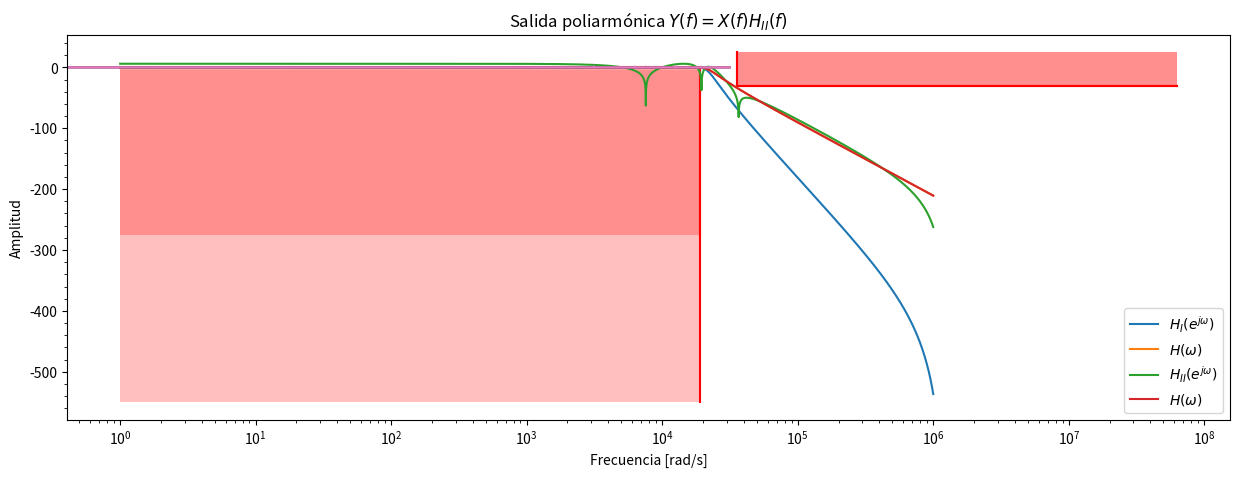

Recreate this plot in Python.
import matplotlib.pyplot as plt
import numpy as np

omega = np.logspace(0, 6, 5000)

w1=3378.84*(2*np.pi)
w2=2849.16*(2*np.pi)
w3=2263.21*(2*np.pi)

ws = 60E3*(2*np.pi)

q1=3.08
q2=0.95
q3=0.54

#Filtro analógico
Ha = 1/((1j * omega - 2*np.pi*(548.51 + 1j * 3334.02))*(1j * omega - 2*np.pi*(548.51 - 1j * 3334.02))*(1j * omega - 2*np.pi*(1499.87 + 1j * 2424.12))*(1j * omega - 2*np.pi*(1499.87 - 1j * 2424.12))*(1j * omega - 2*np.pi*(2095.56 + 1j * 854.82))*(1j * omega - 2*np.pi*(2095.56 - 1j * 854.82)))
Ha = np.abs(Ha/Ha[0])

#Filtros digitales
h1=(1 + (2*ws/(w1 *q1))*(np.exp( 1j * omega/ws) - 1)/(np.exp( 1j * omega/ws) + 1) + ((2*ws/(w1))*(np.exp( 1j * omega/ws) - 1)/(np.exp( 1j * omega/ws) + 1))**2)**(-1)
h2=(1 + (2*ws/(w2 *q2))*(np.exp( 1j * omega/ws) - 1)/(np.exp( 1j * omega/ws) + 1) + ((2*ws/(w2))*(np.exp( 1j * omega/ws) - 1)/(np.exp( 1j * omega/ws) + 1))**2)**(-1)
h3=(1 + (2*ws/(w3 *q3))*(np.exp( 1j * omega/ws) - 1)/(np.exp( 1j * omega/ws) + 1) + ((2*ws/(w3))*(np.exp( 1j * omega/ws) - 1)/(np.exp( 1j * omega/ws) + 1))**2)**(-1)
H = h1*h2*h3
hi = np.abs(H)**2
hii = np.abs(2 * np.real(H))

#Primer gráfico
plt.figure(num=1, figsize=(15, 5), dpi=80, facecolor='w', edgecolor='k')
plt.title("Comparación de módulos de filtro analógico y $H_{I}$")
plt.xlabel("Frecuencia [rad/s]")
plt.ylabel("Amplitud [dB]")

plt.plot([1, 3E3*(2*np.pi)], [-0.2, -0.2], color = 'red')                           #Plantilla banda pasante
plt.plot([3E3*(2*np.pi), 3E3*(2*np.pi)], [-0.2, -550], color = 'red')
plt.fill_between([1, 3E3*(2*np.pi)], [-550, -550], facecolor='red', alpha=0.25)
plt.fill_between([1, 3E3*(2*np.pi)], [-0.2, -0.2], color = 'white', alpha = 1)


plt.plot([5.7E3*(2*np.pi), 5.7E3*(2*np.pi)], [25, -30], color = 'red')            #Plantilla banda atenueante
plt.plot([5.7E3*(2*np.pi), 10E6*(2*np.pi)], [-30, -30], color = 'red')
plt.fill_between([5.7E3*(2*np.pi), 10E6*(2*np.pi)], [25, 25], facecolor='red', alpha=0.25)
plt.fill_between([5.7E3*(2*np.pi), 10E6*(2*np.pi)], [-30, -30], facecolor='red', alpha=0.25)

plt.semilogx(omega, 20*np.log10(hi), label = "$H_I(e^{j\omega})$")
plt.semilogx(omega, 20*np.log10(Ha), label = "$H(\omega)$")
plt.legend()
plt.minorticks_on()
plt.grid(which='major')
plt.grid(which='minor')
plt.show()

#Segundo gráfico
plt.figure(num=1, figsize=(15, 5), dpi=80, facecolor='w', edgecolor='k')
plt.title("Comparación de módulos de filtro analógico y $H_{II}$")                #Plantilla banda pasante
plt.xlabel("Frecuencia [rad/s]")
plt.ylabel("Amplitud [dB]")

plt.plot([1, 3E3*(2*np.pi)], [0.2, 0.2], color = 'red')                           #Plantilla banda atenueante
plt.plot([3E3*(2*np.pi), 3E3*(2*np.pi)], [0.2, -275], color = 'red')
plt.fill_between([1, 3E3*(2*np.pi)], [-275, -275], facecolor='red', alpha=0.25)
plt.fill_between([1, 3E3*(2*np.pi)], [-0.2, -0.2], color = 'white', alpha = 1)

plt.plot([5.7E3*(2*np.pi), 5.7E3*(2*np.pi)], [25, -30], color = 'red')
plt.plot([5.7E3*(2*np.pi), 10E6*(2*np.pi)], [-30, -30], color = 'red')
plt.fill_between([5.7E3*(2*np.pi), 10E6*(2*np.pi)], [25, 25], facecolor='red', alpha=0.25)
plt.fill_between([5.7E3*(2*np.pi), 10E6*(2*np.pi)], [-30, -30], facecolor='red', alpha=0.25)

plt.semilogx(omega, 20*np.log10(hii), label = "$H_{II}(e^{j\omega})$")
plt.semilogx(omega, 20*np.log10(Ha), label = "$H(\omega)$")
plt.legend()
plt.minorticks_on()
plt.grid(which='major')
plt.grid(which='minor')
plt.show()

n = np.arange(0, 5000, 1)*2*np.pi

h1n=(1 + (2*ws/(w1 *q1))*(np.exp( 1j * n/ws) - 1)/(np.exp( 1j * n/ws) + 1) + ((2*ws/(w1))*(np.exp( 1j * n/ws) - 1)/(np.exp( 1j * n/ws) + 1))**2)**(-1)
h2n=(1 + (2*ws/(w2 *q2))*(np.exp( 1j * n/ws) - 1)/(np.exp( 1j * n/ws) + 1) + ((2*ws/(w2))*(np.exp( 1j * n/ws) - 1)/(np.exp( 1j * n/ws) + 1))**2)**(-1)
h3n=(1 + (2*ws/(w3 *q3))*(np.exp( 1j * n/ws) - 1)/(np.exp( 1j * n/ws) + 1) + ((2*ws/(w3))*(np.exp( 1j * n/ws) - 1)/(np.exp( 1j * n/ws) + 1))**2)**(-1)
Hn = h1n*h2n*h3n
hin = np.abs(Hn)**2
hiin = np.abs(2 * np.real(Hn))

X = []
for ff in n:
  if ff == 1000*2*np.pi:
    X.append(1)
  elif ff == 1206*2*np.pi:
    X.append(1)
  elif ff == 2000*2*np.pi:
    X.append(1)
  elif ff == 500*2*np.pi:
    X.append(1)
  else:
    X.append(0)

plt.figure(num=1, figsize=(15, 5), dpi=80, facecolor='w', edgecolor='k')
plt.title("Entada poliarmónica $X(f)$")                #Plantilla banda pasante
plt.xlabel("Frecuencia [rad/s]")
plt.ylabel("Amplitud")
plt.plot(n, X)
plt.show()

Yi = X*hin
plt.figure(num=1, figsize=(15, 5), dpi=80, facecolor='w', edgecolor='k')
plt.title("Salida poliarmónica $Y(f) = X(f) H_{I} (f)$")                #Plantilla banda pasante
plt.xlabel("Frecuencia [rad/s]")
plt.ylabel("Amplitud")
plt.plot(n, Yi)
plt.show()


Yii = X*hiin
plt.figure(num=1, figsize=(15, 5), dpi=80, facecolor='w', edgecolor='k')
plt.title("Salida poliarmónica $Y(f) = X(f) H_{II} (f)$")                #Plantilla banda pasante
plt.xlabel("Frecuencia [rad/s]")
plt.ylabel("Amplitud")
plt.plot(n, Yii)
plt.show()
